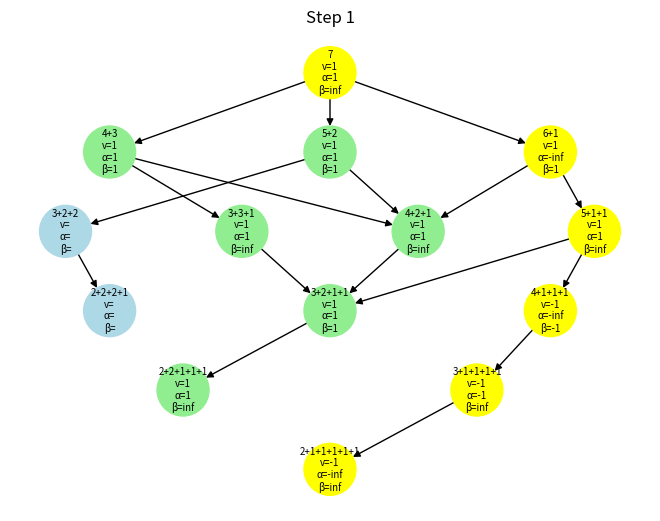

This chart was generated by the following Python code: (Note: this script raises an exception after producing the figure.)
import matplotlib.pyplot as plt
import networkx as nx

G = nx.DiGraph()
root = (7,)
trace, values, abv, levels = [], {}, {}, {}

def factors(n): return [(i, n - i) for i in range(1, n) if i < n - i]

def make_child(p, c, f):
    s = list(p); s.remove(c); s.extend(f)
    return tuple(sorted(s, reverse=True))

def expand(start):
    v, q, steps = {start: 0}, [(start, 0)], []
    while q:
        p, d = q.pop(0)
        for c in p:
            for f in factors(c):
                ch = make_child(p, c, f)
                if ch not in v: v[ch], q = d + 1, q + [(ch, d + 1)]
                if v[ch] == d + 1: steps.append((p, ch, d + 1))
    return steps, v

def positions(lv):
    pos, m = {}, max(lv.values())
    for d in range(m + 1):
        ns = sorted([n for n in lv if lv[n] == d])
        for i, n in enumerate(ns): pos[n] = ((i + 1) / (len(ns) + 1), -d)
    return pos

def alphabeta(n, d, a, b, maxing, path):
    if not list(G.successors(n)):
        v = 1 if d % 2 == 0 else -1
        values[n], abv[n] = v, (a, b, v)
        trace.append(path + [(n, a, b, v)])
        return v
    v = float('-inf') if maxing else float('inf')
    abv[n] = (a, b, v)
    for ch in G.successors(n):
        val = alphabeta(ch, d + 1, a, b, not maxing, path + [(n, a, b, v)])
        if maxing: v, a = max(v, val), max(a, val)
        else: v, b = min(v, val), min(b, val)
        abv[n] = (a, b, v)
        trace.append(path + [(n, a, b, v), (ch, a, b, val)])
        if b <= a: break
    values[n] = v
    return v

def draw(step, hl=None):
    plt.clf()
    labs, cols = {}, []
    for n in G.nodes():
        v = values.get(n, "")
        a, b, x = abv.get(n, ("", "", ""))
        labs[n] = f"{'+'.join(map(str,n))}\nv={x}\nα={a}\nβ={b}"
        cols.append("yellow" if hl and any(p[0]==n for p in hl)
                    else ("lightgreen" if v==1 else "lightcoral" if v==-1 else "lightblue"))
    nx.draw(G, pos, labels=labs, node_color=cols, node_size=1400, with_labels=True, font_size=7)
    plt.title(f"Step {step}")
    plt.axis("off"); plt.tight_layout()
    plt.savefig(f"alpha-beta/step{step}.png")

steps, levels = expand(root)
for p,c,_ in steps: G.add_edge(p,c)
pos = positions(levels)
alphabeta(root, 0, float('-inf'), float('inf'), True, [])
for i, p in enumerate(trace, 1): draw(i, p)
